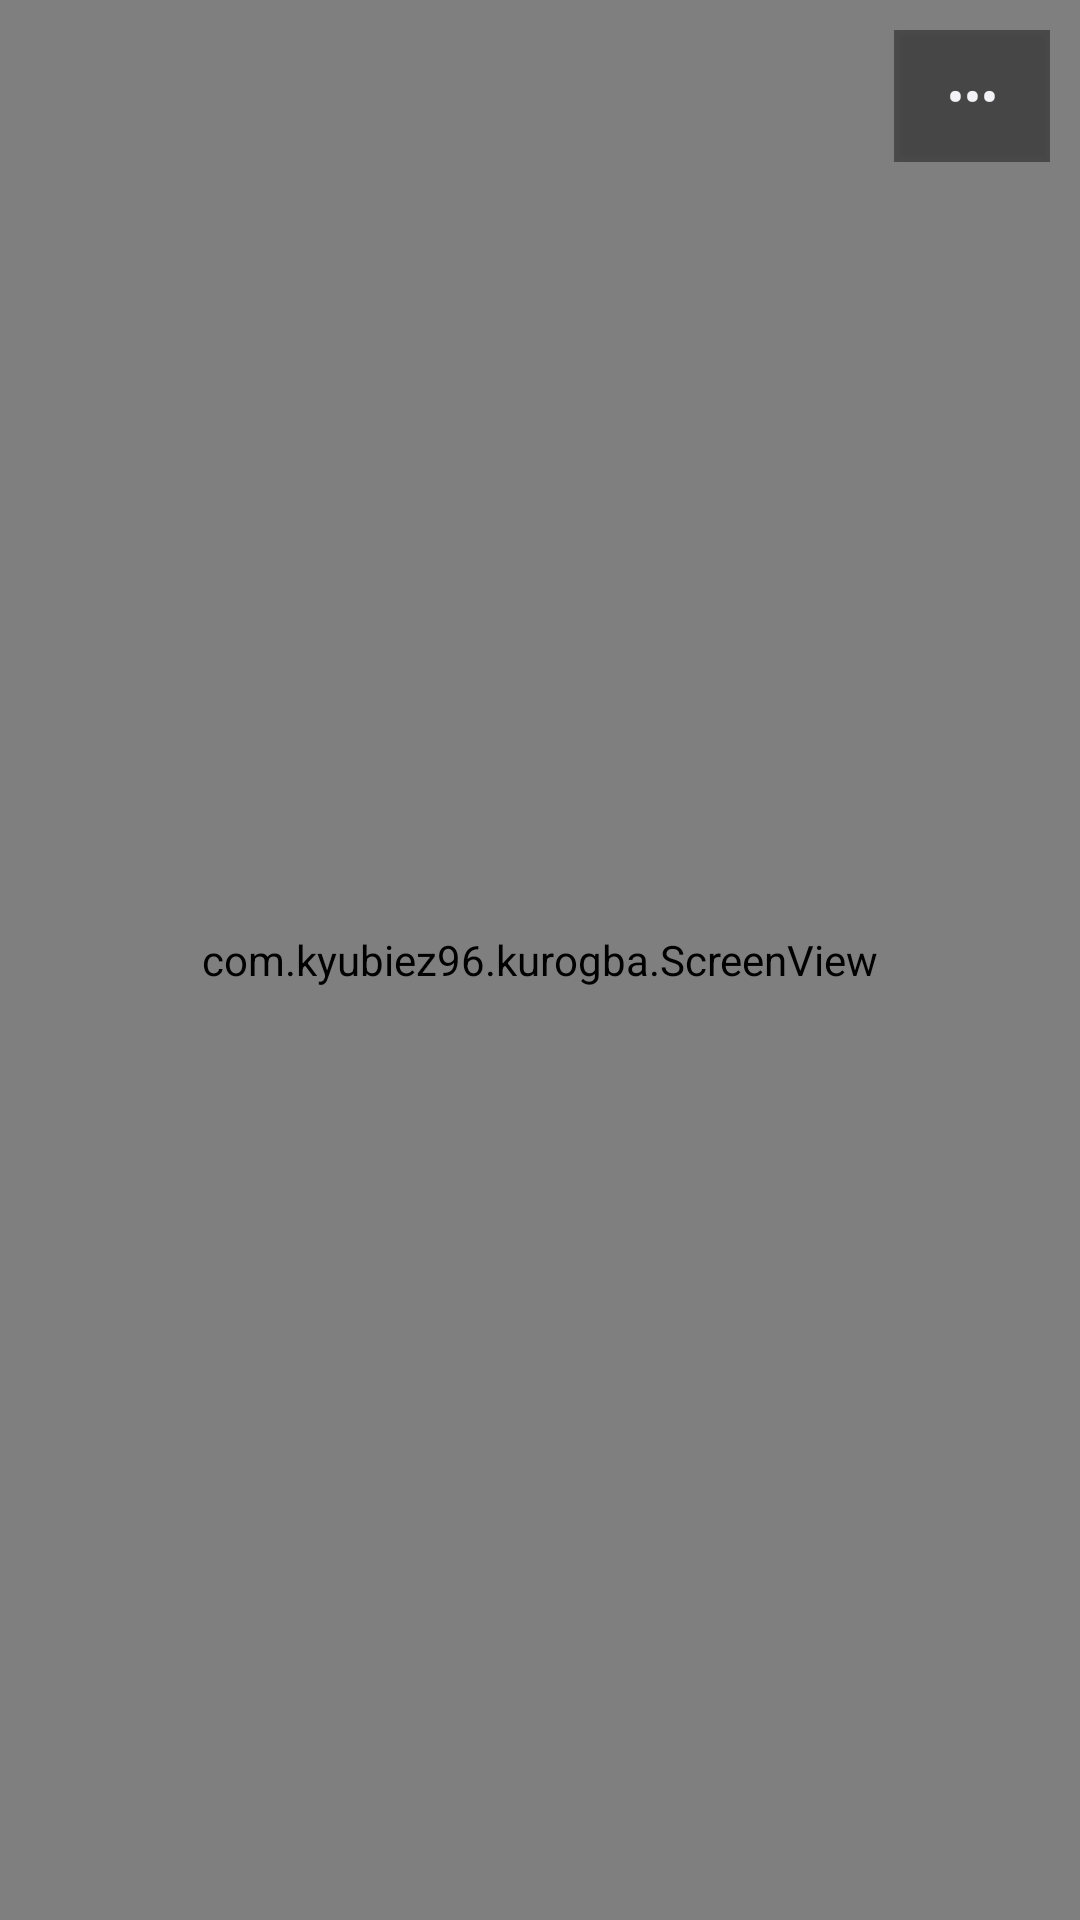

The Android layout XML behind this screen, and the referenced resources:
<!-- AndroidManifest.xml: activity theme Theme.KuroGBA.Game -->
<!-- res/layout/activity_game.xml -->
<?xml version="1.0" encoding="utf-8"?>
<FrameLayout xmlns:android="http://schemas.android.com/apk/res/android"
    android:layout_width="match_parent"
    android:layout_height="match_parent"
    android:background="@android:color/black"
    android:keepScreenOn="true">

    
    <com.kyubiez96.kurogba.ScreenView
        android:id="@+id/screenView"
        android:layout_width="match_parent"
        android:layout_height="match_parent" />

    
    <LinearLayout
        android:id="@+id/topBar"
        android:layout_width="match_parent"
        android:layout_height="wrap_content"
        android:layout_gravity="top"
        android:gravity="center_vertical"
        android:orientation="horizontal"
        android:padding="10dp">

        <TextView
            android:id="@+id/batteryIndicator"
            android:layout_width="wrap_content"
            android:layout_height="wrap_content"
            android:background="#66000000"
            android:padding="6dp"
            android:textColor="#8FE388"
            android:textSize="11sp"
            android:visibility="gone" />

        <TextView
            android:id="@+id/ffBadge"
            android:layout_width="wrap_content"
            android:layout_height="wrap_content"
            android:layout_marginStart="8dp"
            android:background="#66000000"
            android:padding="6dp"
            android:textColor="@color/kuro_accent"
            android:textSize="11sp"
            android:textStyle="bold"
            android:visibility="gone" />

        <View
            android:layout_width="0dp"
            android:layout_height="1dp"
            android:layout_weight="1" />

        <Button
            android:id="@+id/menuButton"
            android:layout_width="52dp"
            android:layout_height="44dp"
            android:background="#66000000"
            android:text="•••"
            android:textColor="@color/kuro_text"
            android:textSize="16sp" />
    </LinearLayout>

    
    <FrameLayout
        android:id="@+id/controlsOverlay"
        android:layout_width="match_parent"
        android:layout_height="match_parent" />
</FrameLayout>
<!-- resources referenced by this layout -->
<resources>
  <color name="kuro_accent">#7C6CFF</color>
  <color name="kuro_text">#F2F2F7</color>
  <style name="Theme.KuroGBA.Game" parent="Theme.KuroGBA">
          <item name="android:windowBackground">@android:color/black</item>
      </style>
  <style name="Theme.KuroGBA" parent="Theme.AppCompat.NoActionBar">
          <item name="colorPrimary">@color/kuro_accent</item>
          <item name="colorPrimaryDark">@color/kuro_bg</item>
          <item name="colorAccent">@color/kuro_accent</item>
          <item name="android:windowBackground">@color/kuro_bg</item>
          <item name="android:textColorPrimary">@color/kuro_text</item>
          <item name="android:textColorSecondary">@color/kuro_text_dim</item>
          <item name="android:statusBarColor">@color/kuro_bg</item>
          <item name="android:navigationBarColor">@color/kuro_bg</item>
      </style>
  <color name="kuro_bg">#0B0B10</color>
  <color name="kuro_text_dim">#9A9AA5</color>
</resources>
